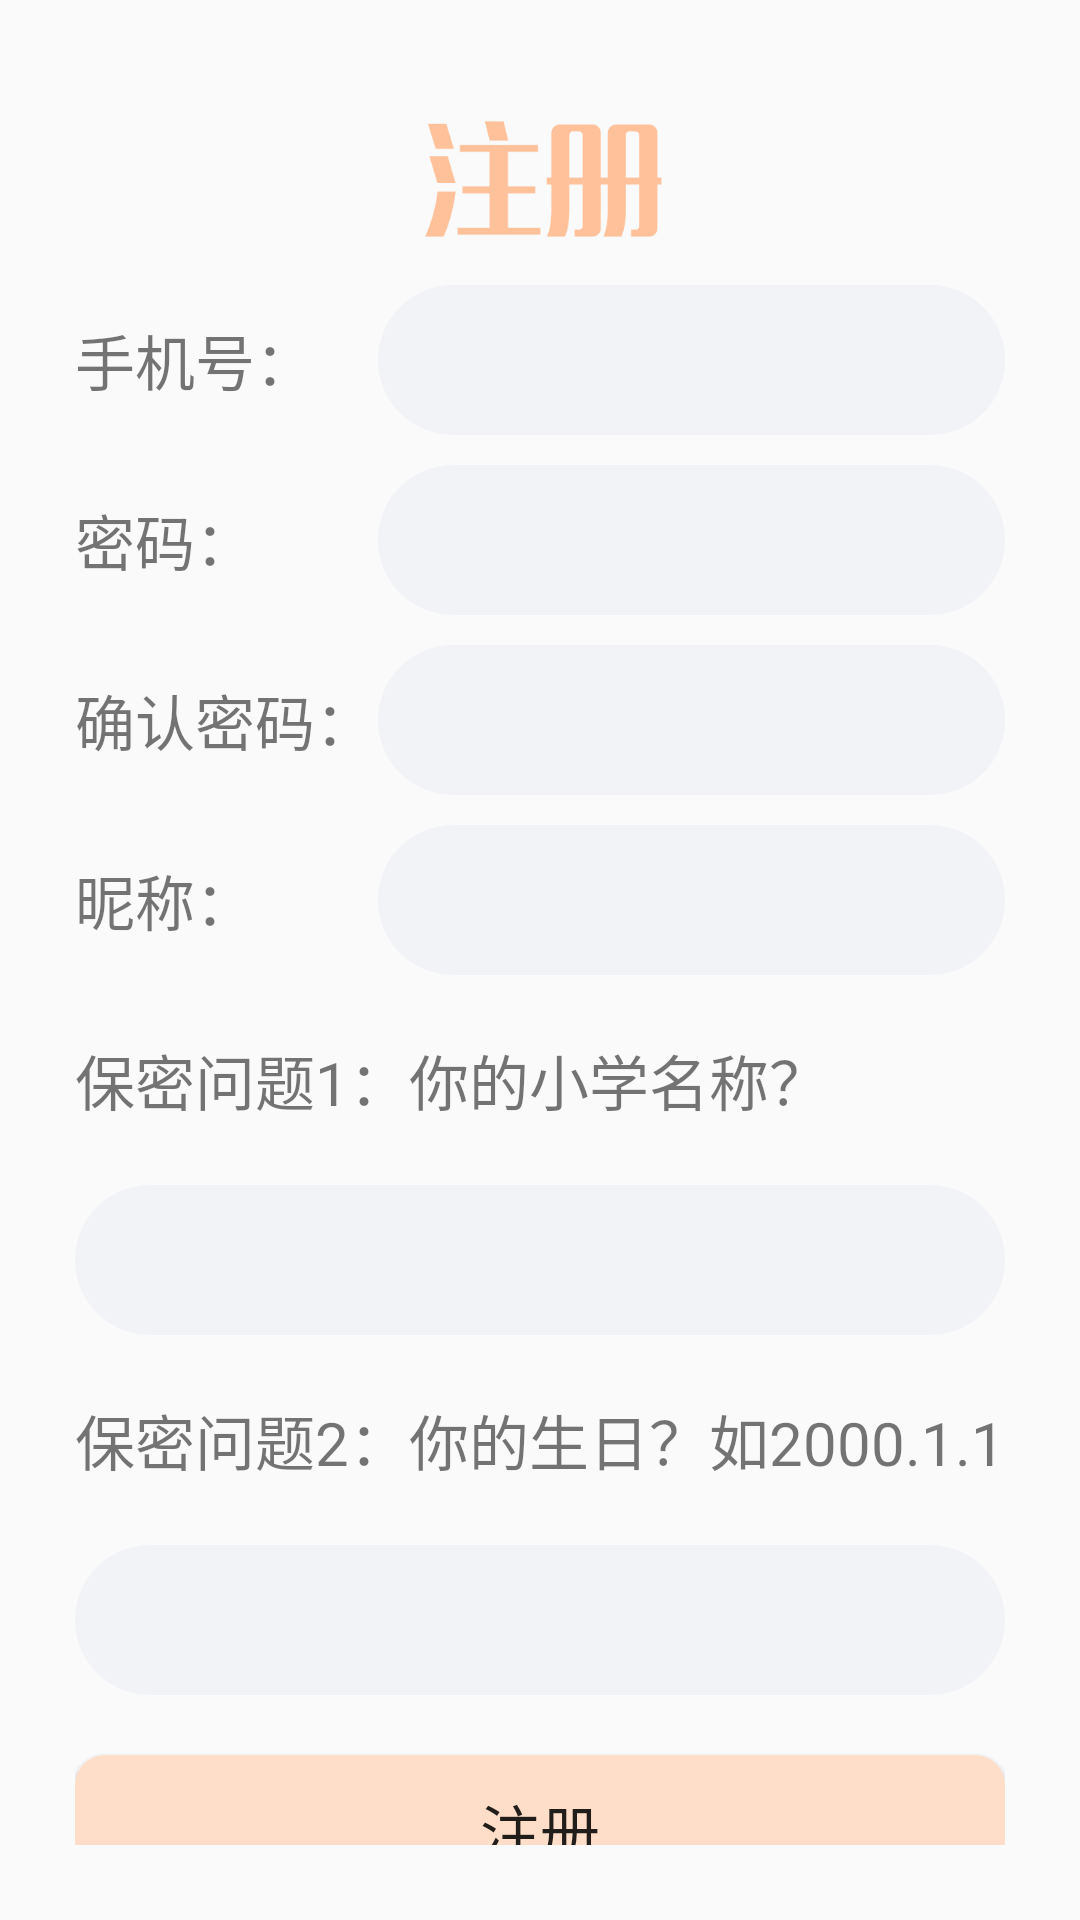

Here is an Android app screen rendered from its layout file. Give the layout XML and the strings, colors and styles it references.
<!-- AndroidManifest.xml: application theme AppTheme -->
<!-- res/layout/activity_register.xml -->
<?xml version="1.0" encoding="utf-8"?>
<LinearLayout xmlns:android="http://schemas.android.com/apk/res/android"
    xmlns:app="http://schemas.android.com/apk/res-auto"
    xmlns:tools="http://schemas.android.com/tools"
    android:layout_width="match_parent"
    android:layout_height="match_parent"
    android:id="@+id/registerfragment"
    android:orientation="vertical"
    android:padding="25dp"
    android:gravity="center_horizontal"
    tools:context=".Login.RegisterActivity">

    <ImageView
        android:layout_width="wrap_content"
        android:src="@drawable/register"
        android:layout_marginTop="10dp"
        android:scaleType="fitCenter"
        android:layout_height="50dp"/>

    <LinearLayout
        android:layout_width="match_parent"
        android:layout_height="50dp"
        android:gravity="center_vertical"
        android:orientation="horizontal"
        android:layout_marginTop="10dp">
        <TextView
            android:layout_width="101dp"
            android:layout_height="wrap_content"
            android:textSize="20dp"
            android:text="手机号："/>
        <EditText
            android:layout_width="match_parent"
            android:layout_height="match_parent"
            android:inputType="phone"
            android:paddingLeft="20dp"
            android:id="@+id/phone"
            android:background="@drawable/huise"/>
    </LinearLayout>
    <LinearLayout
        android:layout_width="match_parent"
        android:layout_height="50dp"
        android:gravity="center_vertical"
        android:orientation="horizontal"
        android:layout_marginTop="10dp">
        <TextView
            android:layout_width="101dp"
            android:layout_height="wrap_content"
            android:textSize="20dp"
            android:text="密码："/>
        <EditText
            android:layout_width="match_parent"
            android:layout_height="match_parent"
            android:inputType="textPassword"
            android:id="@+id/password"
            android:paddingLeft="20dp"
            android:background="@drawable/huise"/>
    </LinearLayout>
    <LinearLayout
        android:layout_width="match_parent"
        android:layout_height="50dp"
        android:gravity="center_vertical"
        android:orientation="horizontal"
        android:layout_marginTop="10dp">
        <TextView
            android:layout_width="101dp"
            android:layout_height="wrap_content"
            android:textSize="20dp"
            android:text="确认密码："/>
        <EditText
            android:layout_width="match_parent"
            android:layout_height="match_parent"
            android:inputType="textPassword"
            android:paddingLeft="20dp"
            android:id="@+id/agin_password"
            android:background="@drawable/huise"/>
    </LinearLayout>
    <LinearLayout
        android:layout_width="match_parent"
        android:layout_height="50dp"
        android:gravity="center_vertical"
        android:orientation="horizontal"
        android:layout_marginTop="10dp">
        <TextView
            android:layout_width="101dp"
            android:layout_height="wrap_content"
            android:textSize="20dp"
            android:text="昵称："/>
        <EditText
            android:id="@+id/name"
            android:layout_width="match_parent"
            android:layout_height="match_parent"
            android:paddingLeft="20dp"
            android:background="@drawable/huise"/>
    </LinearLayout>

    <LinearLayout
        android:layout_width="match_parent"
        android:layout_height="50dp"
        android:gravity="center_vertical"
        android:orientation="horizontal"
        android:layout_marginTop="10dp">
        <TextView
            android:layout_width="match_parent"
            android:layout_height="wrap_content"
            android:textSize="20dp"
            android:text="保密问题1：你的小学名称？"/>
    </LinearLayout>
    <LinearLayout
        android:layout_width="match_parent"
        android:layout_height="50dp"
        android:gravity="center_vertical"
        android:orientation="horizontal"
        android:layout_marginTop="10dp">

        <EditText
            android:id="@+id/mibao1"
            android:layout_width="match_parent"
            android:layout_height="match_parent"
            android:paddingLeft="20dp"
            android:background="@drawable/huise"/>
    </LinearLayout>
    <LinearLayout
        android:layout_width="match_parent"
        android:layout_height="50dp"
        android:gravity="center_vertical"
        android:orientation="horizontal"
        android:layout_marginTop="10dp">
        <TextView
            android:layout_width="match_parent"
            android:layout_height="wrap_content"
            android:textSize="20dp"
            android:text="保密问题2：你的生日？如2000.1.1"/>
    </LinearLayout>
    <LinearLayout
        android:layout_width="match_parent"
        android:layout_height="50dp"
        android:gravity="center_vertical"
        android:orientation="horizontal"
        android:layout_marginTop="10dp">

        <EditText
            android:id="@+id/mibao2"
            android:layout_width="match_parent"
            android:layout_height="match_parent"
            android:paddingLeft="20dp"
            android:background="@drawable/huise"/>
    </LinearLayout>
    <Button
        android:id="@+id/zuce"
        android:layout_width="match_parent"
        android:layout_height="50dp"
        android:layout_marginTop="20dp"
        android:background="@drawable/button"
        android:text="注册"
        android:textSize="20dp"
        />

</LinearLayout>
<!-- resources referenced by this layout -->
<resources>
  <!-- drawable button (drawable) -->
  <?xml version="1.0" encoding="utf-8"?>
  <selector xmlns:android="http://schemas.android.com/apk/res/android">
      <item
          android:state_pressed="true">
          <shape>
              <solid
                  android:color="#ffc19a"/>
              <corners
                  android:radius="10dp"/>
          </shape>
      </item>
  
      <item
          android:state_pressed="false">
          <shape>
              <solid
                  android:color="#ffdec9"/>
              <corners
                  android:radius="10dp"/>
          </shape>
      </item>
  </selector>
  <!-- drawable huise (drawable) -->
  <?xml version="1.0" encoding="utf-8"?>
  <shape xmlns:android="http://schemas.android.com/apk/res/android"
      android:shape="rectangle">
      <corners
          android:radius="30dp"/>
      <solid
          android:color="#f2f3f7"/>
  
  </shape>
  <!-- drawable register (drawable) -->
  <?xml version="1.0" encoding="utf-8"?>
  <shape xmlns:android="http://schemas.android.com/apk/res/android">
  
      <gradient android:startColor="#4facfe"
                android:endColor="#00f2fe"
                android:angle="0"  />
      <corners android:radius="10dp"/>
  </shape>
  <style name="AppTheme" parent="Theme.AppCompat.Light.NoActionBar">
          
          <item name="colorPrimary">@color/colorPrimary</item>
          <item name="colorPrimaryDark">@color/colorPrimaryDark</item>
          <item name="colorAccent">@color/colorAccent</item>
          
          <item name="android:statusBarColor">@color/transparent</item>
      </style>
  <color name="colorPrimary">#008577</color>
  <color name="colorPrimaryDark">#00574B</color>
  <color name="colorAccent">#D81B60</color>
</resources>
